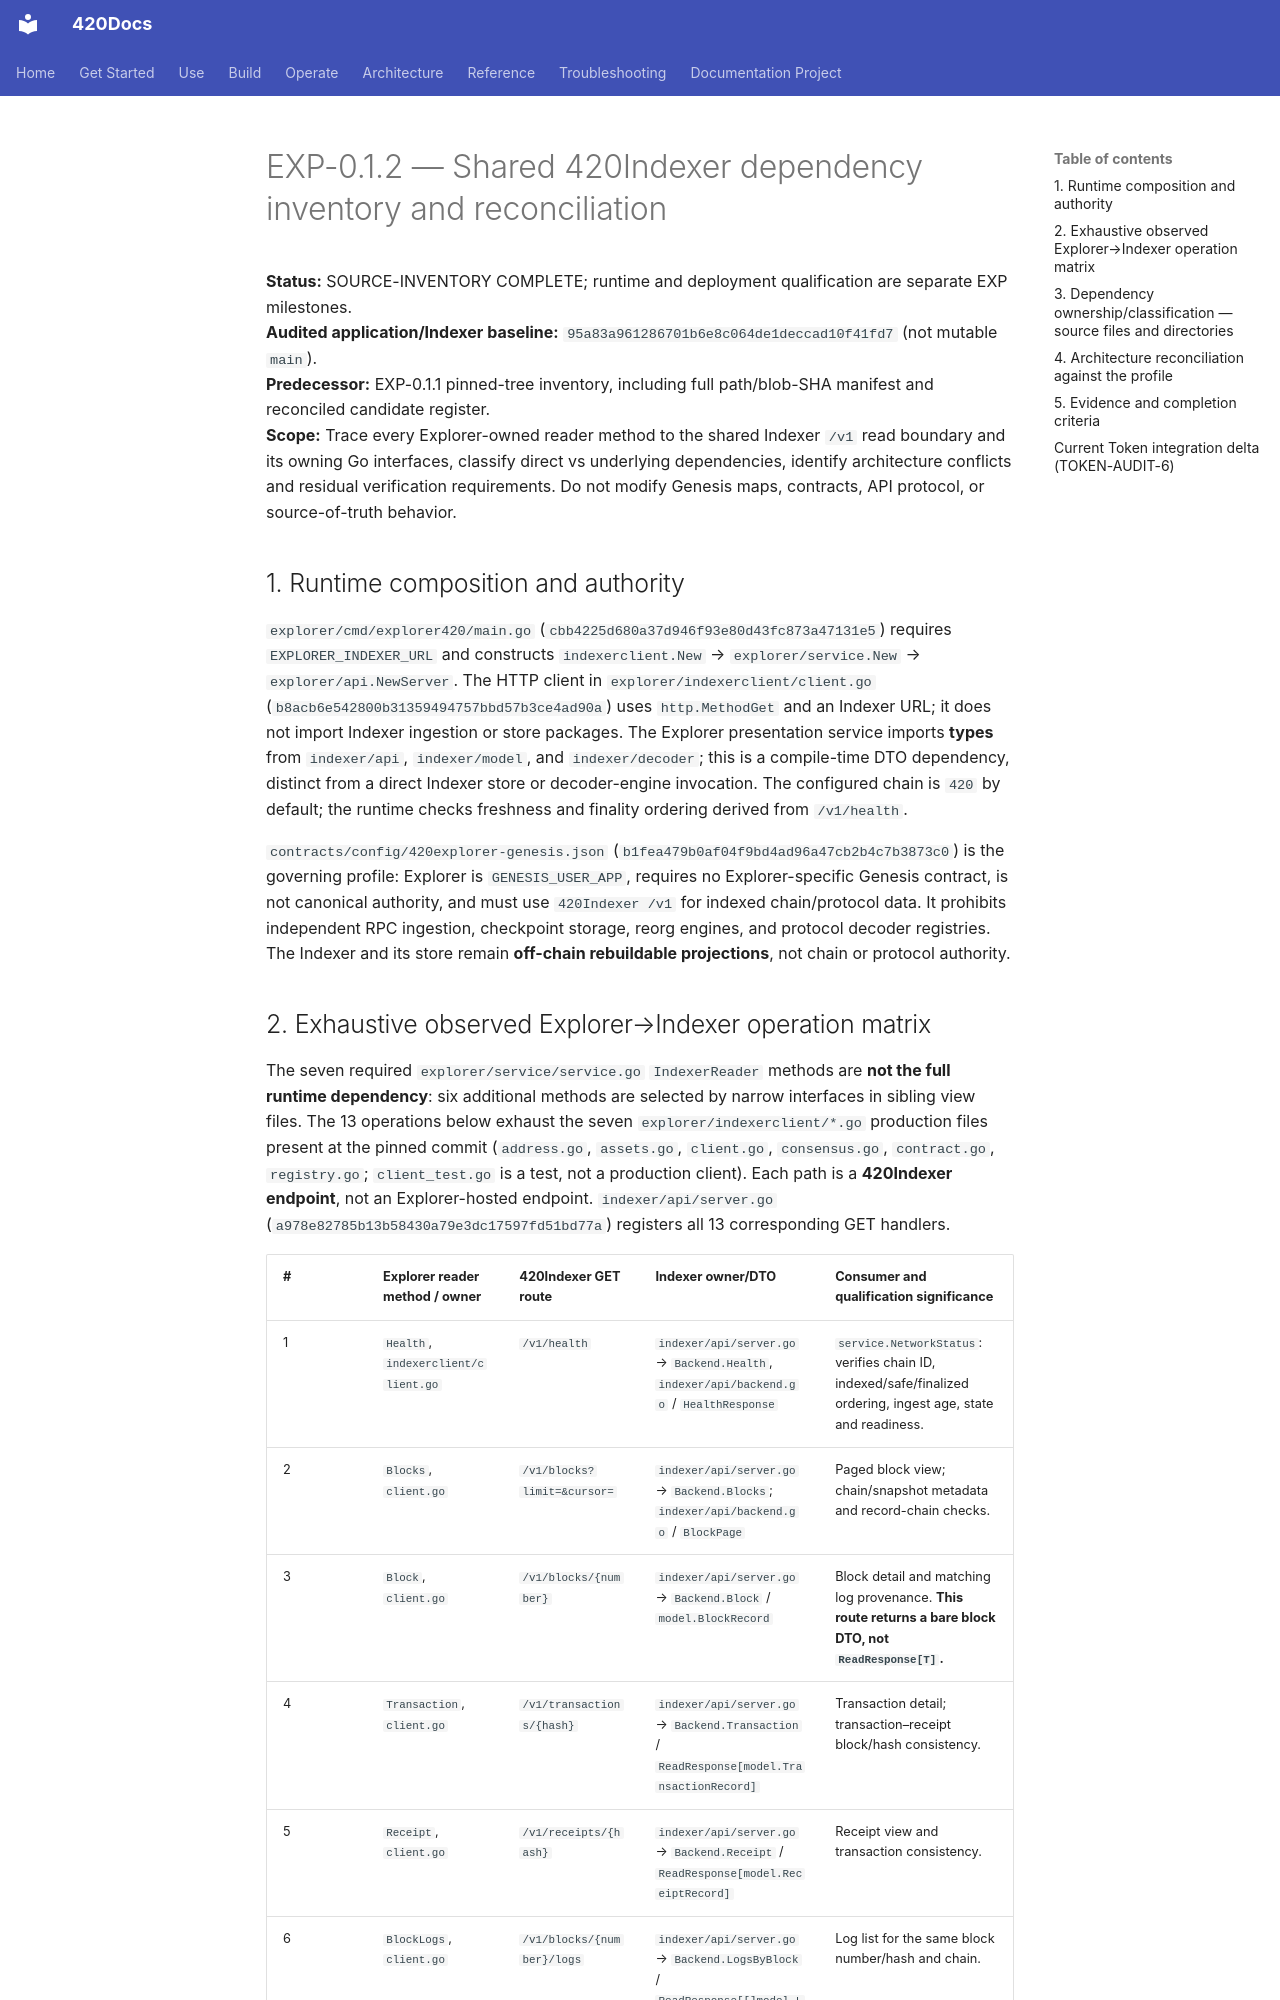

repository: abvhiael/420-integrated-v0.1 · page: audit/EXP-0.1.2-indexer-dependency-reconciliation/index.html · generator: mkdocs

# EXP-0.1.2 — Shared 420Indexer dependency inventory and reconciliation

**Status:** SOURCE-INVENTORY COMPLETE; runtime and deployment qualification are separate EXP milestones.  
**Audited application/Indexer baseline:** `95a83a961286701b6e8c064de1deccad10f41fd7` (not mutable `main`).  
**Predecessor:** EXP-0.1.1 pinned-tree inventory, including full path/blob-SHA manifest and reconciled candidate register.  
**Scope:** Trace every Explorer-owned reader method to the shared Indexer `/v1` read boundary and its owning Go interfaces, classify direct vs underlying dependencies, identify architecture conflicts and residual verification requirements. Do not modify Genesis maps, contracts, API protocol, or source-of-truth behavior.

## 1. Runtime composition and authority

`explorer/cmd/explorer420/main.go` (`cbb4225d680a37d946f93e80d43fc873a47131e5`) requires `EXPLORER_INDEXER_URL` and constructs `indexerclient.New` → `explorer/service.New` → `explorer/api.NewServer`. The HTTP client in `explorer/indexerclient/client.go` (`b8acb6e542800b31359494757bbd57b3ce4ad90a`) uses `http.MethodGet` and an Indexer URL; it does not import Indexer ingestion or store packages. The Explorer presentation service imports **types** from `indexer/api`, `indexer/model`, and `indexer/decoder`; this is a compile-time DTO dependency, distinct from a direct Indexer store or decoder-engine invocation. The configured chain is `420` by default; the runtime checks freshness and finality ordering derived from `/v1/health`.

`contracts/config/420explorer-genesis.json` (`b1fea479b0af04f9bd4ad96a47cb2b4c7b3873c0`) is the governing profile: Explorer is `GENESIS_USER_APP`, requires no Explorer-specific Genesis contract, is not canonical authority, and must use `420Indexer /v1` for indexed chain/protocol data. It prohibits independent RPC ingestion, checkpoint storage, reorg engines, and protocol decoder registries. The Indexer and its store remain **off-chain rebuildable projections**, not chain or protocol authority.
